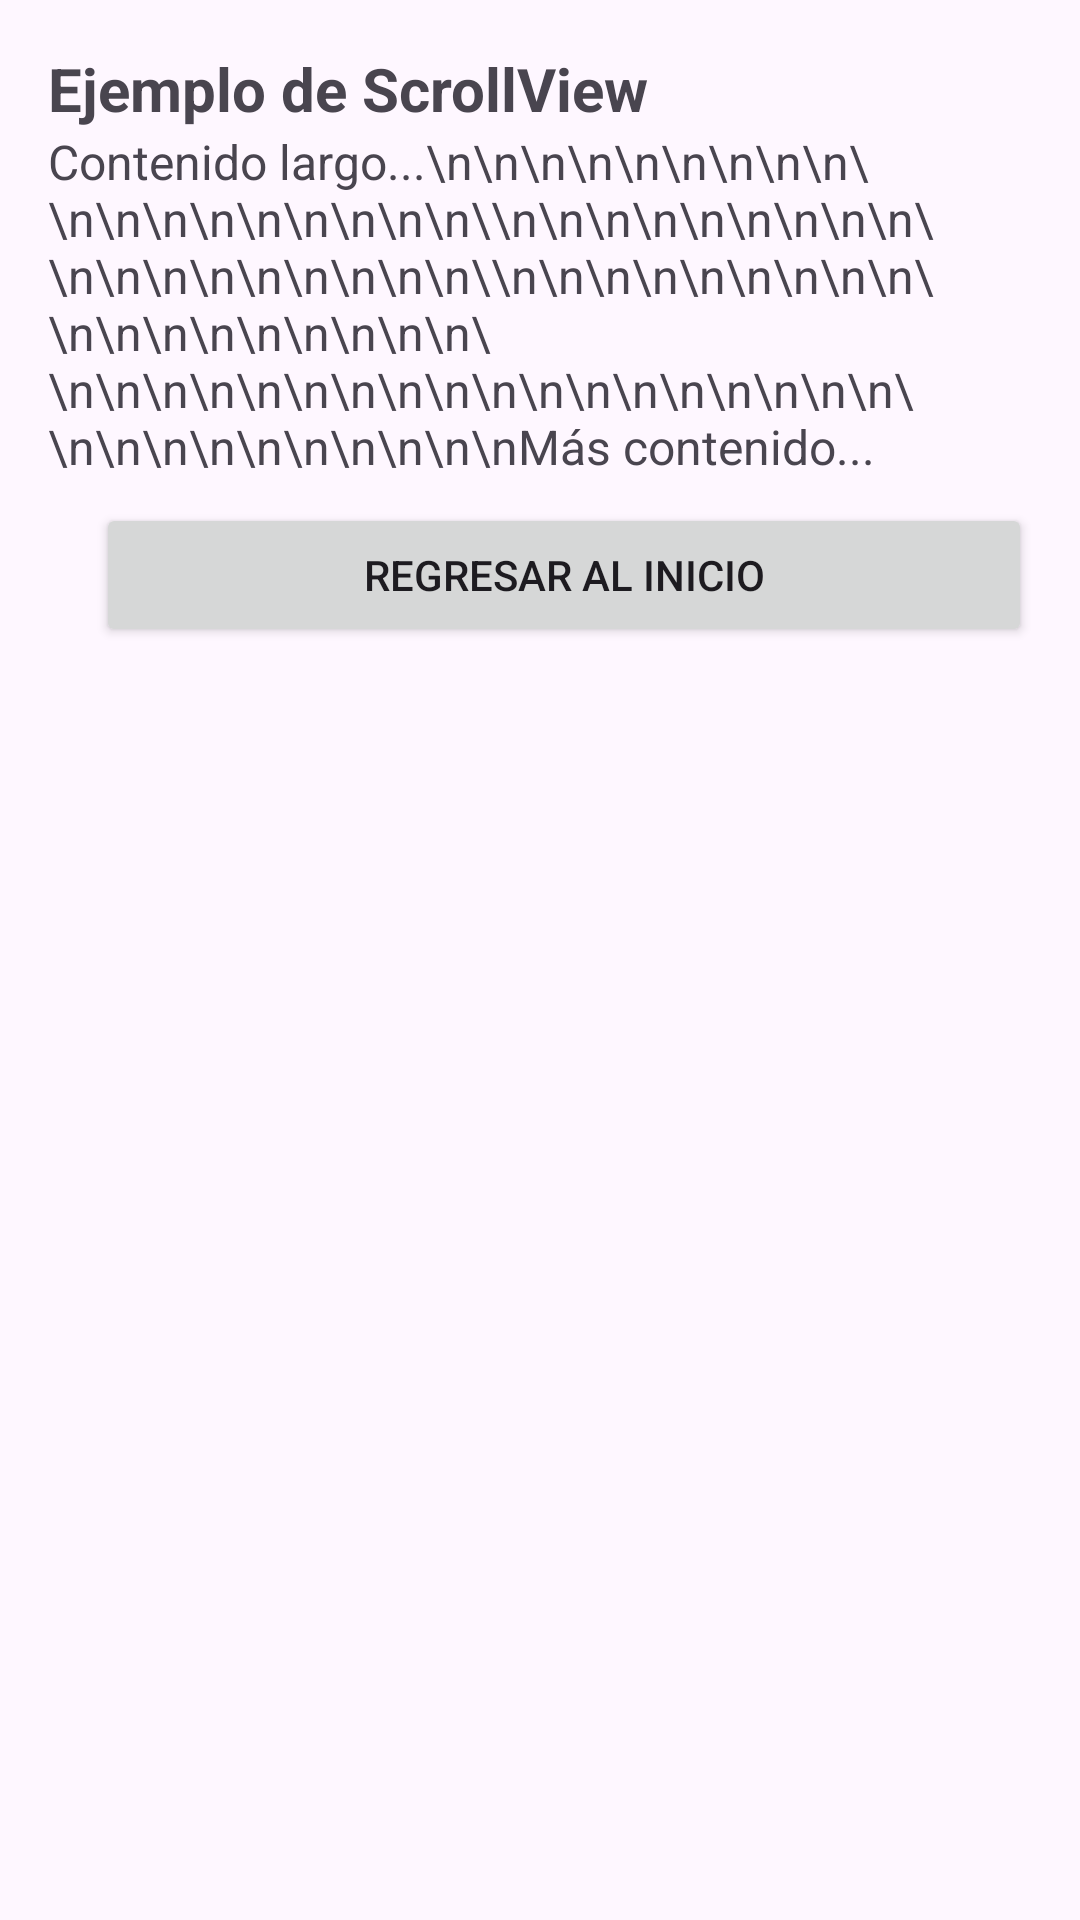

This screen was rendered from an Android layout file. Write that file and the resources it references.
<!-- AndroidManifest.xml: application theme Theme.TodoJuntoFunciona -->
<!-- res/layout/activity_main_containers.xml -->
<?xml version="1.0" encoding="utf-8"?>
<androidx.constraintlayout.widget.ConstraintLayout xmlns:android="http://schemas.android.com/apk/res/android"
    xmlns:app="http://schemas.android.com/apk/res-auto"
    xmlns:tools="http://schemas.android.com/tools"
    android:id="@+id/mainContainers"
    android:layout_width="match_parent"
    android:layout_height="match_parent"
    tools:context=".MainContainers">

    <ScrollView xmlns:android="http://schemas.android.com/apk/res/android"
        android:layout_width="match_parent"
        android:layout_height="match_parent">

        <LinearLayout
            android:layout_width="match_parent"
            android:layout_height="wrap_content"
            android:orientation="vertical"
            android:padding="16dp">

            <TextView
                android:layout_width="wrap_content"
                android:layout_height="wrap_content"
                android:text="Ejemplo de ScrollView"
                android:textSize="20sp"
                android:textStyle="bold"/>

            <TextView
                android:layout_width="wrap_content"
                android:layout_height="wrap_content"
                android:text="Contenido largo...\n\n\n\n\n\n\n\n\n\\n\n\n\n\n\n\n\n\n\\n\n\n\n\n\n\n\n\n\\n\n\n\n\n\n\n\n\n\\n\n\n\n\n\n\n\n\n\\n\n\n\n\n\n\n\n\n\\n\n\n\n\n\n\n\n\n\n\n\n\n\n\n\n\n\n\\n\n\n\n\n\n\n\n\n\nMás contenido..."
                android:textSize="16sp"/>

            <Button
                android:id="@+id/btnReturnContainers"
                android:layout_width="match_parent"
                android:layout_height="wrap_content"
                android:text="@string/but_mainScreen"
                android:layout_marginTop="8dp"
                android:layout_marginStart="16dp" />

        </LinearLayout>

    </ScrollView>

</androidx.constraintlayout.widget.ConstraintLayout>
<!-- resources referenced by this layout -->
<resources>
  <string name="but_mainScreen">Regresar al inicio</string>
  <style name="Theme.TodoJuntoFunciona" parent="Base.Theme.TodoJuntoFunciona" />
  <style name="Base.Theme.TodoJuntoFunciona" parent="Theme.Material3.DayNight.NoActionBar">
          
          
      </style>
</resources>
